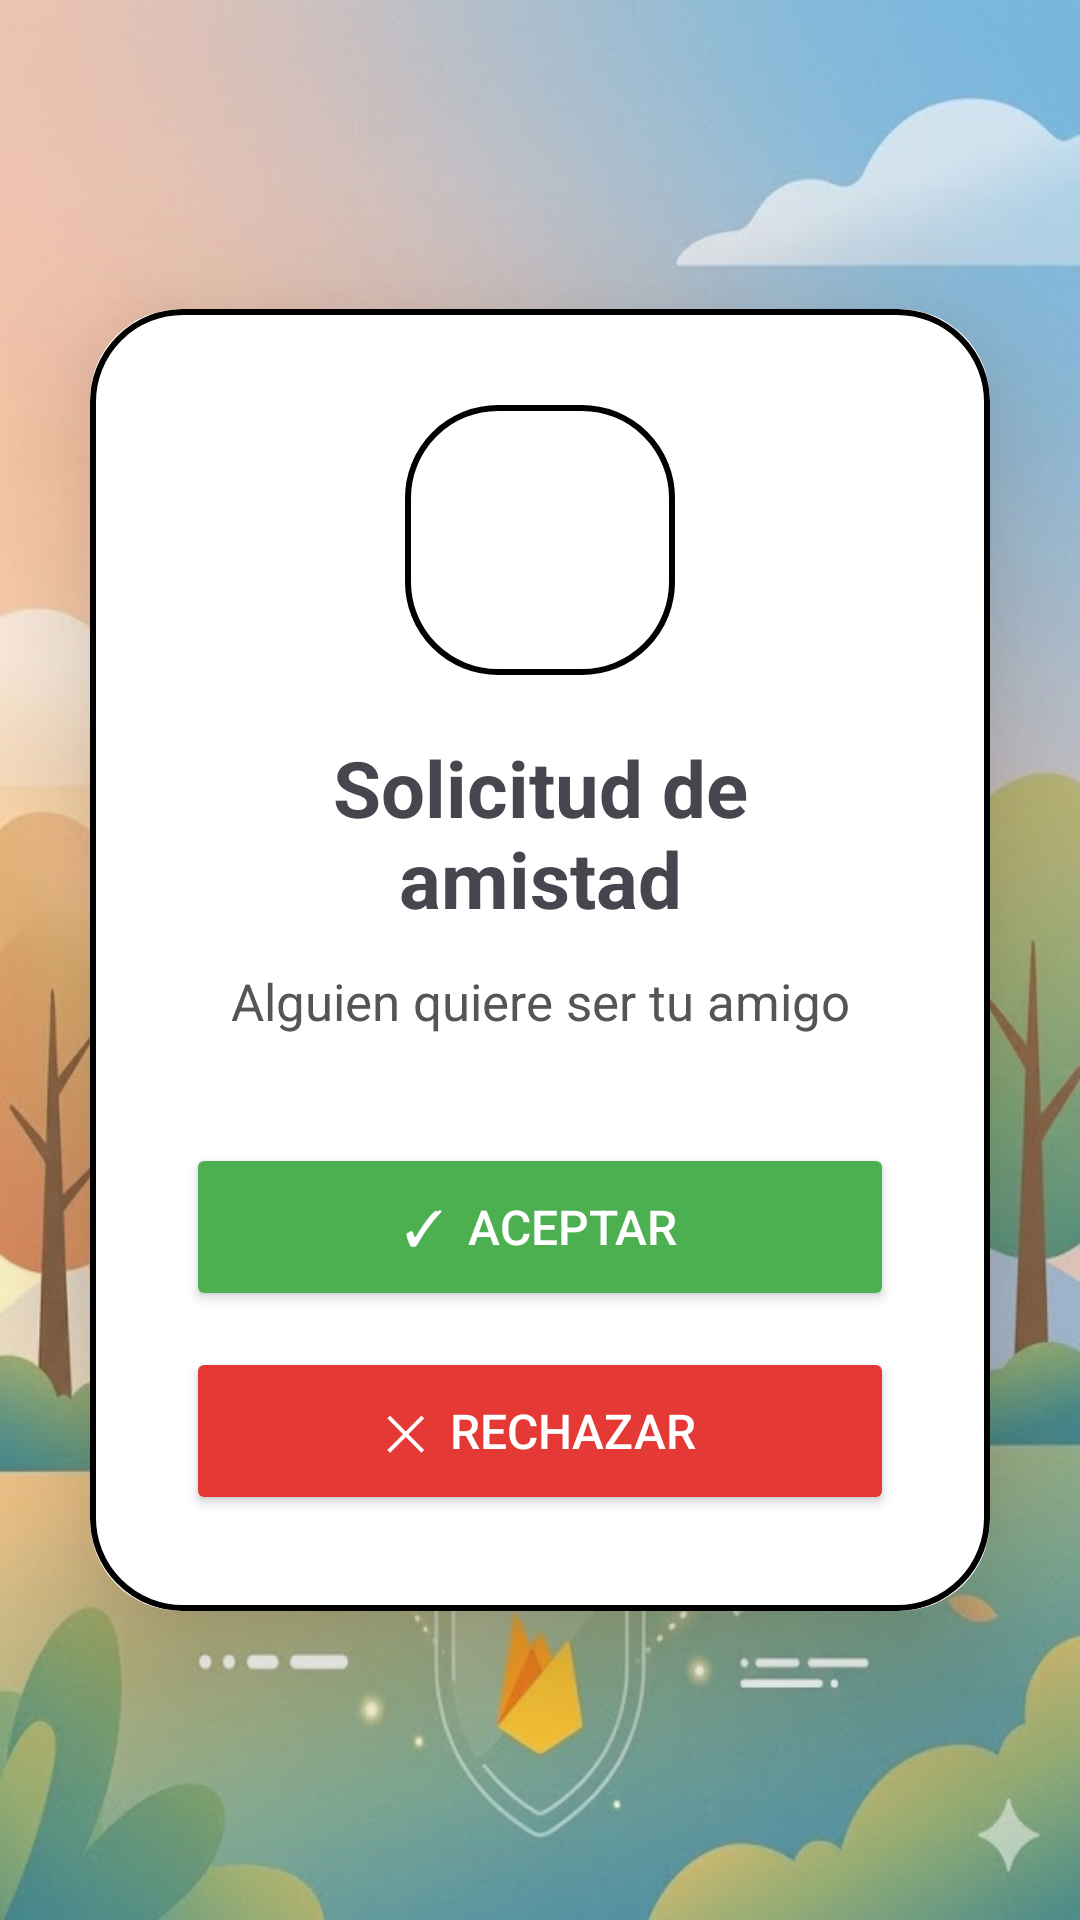

Here is an Android app screen rendered from its layout file. Give the layout XML and the strings, colors and styles it references.
<!-- AndroidManifest.xml: application theme Theme.WibuChat100 -->
<!-- res/layout/activity_solicitud.xml -->
<?xml version="1.0" encoding="utf-8"?>
<LinearLayout xmlns:android="http://schemas.android.com/apk/res/android"
    xmlns:app="http://schemas.android.com/apk/res-auto"
    android:id="@+id/main"
    android:layout_width="match_parent"
    android:layout_height="match_parent"
    android:orientation="vertical"
    android:gravity="center"
    android:background="@drawable/imagen_login">

    <androidx.cardview.widget.CardView
        android:layout_width="match_parent"
        android:layout_height="wrap_content"
        android:layout_margin="30dp"
        app:cardCornerRadius="30dp"
        app:cardElevation="30dp">

        <LinearLayout
            android:layout_width="match_parent"
            android:layout_height="wrap_content"
            android:orientation="vertical"
            android:padding="32dp"
            android:gravity="center"
            android:background="@drawable/border_pantalla">

            
            <ImageView
                android:layout_width="90dp"
                android:layout_height="90dp"
                android:src="@drawable/ic_launcher_foreground"
                android:background="@drawable/border_pantalla"
                android:padding="8dp"
                android:layout_marginBottom="20dp"/>

            <TextView
                android:id="@+id/solicitudTitulo"
                android:layout_width="match_parent"
                android:layout_height="wrap_content"
                android:text="Solicitud de amistad"
                android:textSize="26sp"
                android:textStyle="bold"
                android:textAlignment="center"
                android:layout_marginBottom="12dp"/>

            <TextView
                android:id="@+id/solicitudSubtitulo"
                android:layout_width="match_parent"
                android:layout_height="wrap_content"
                android:text="Alguien quiere ser tu amigo"
                android:textSize="17sp"
                android:textAlignment="center"
                android:textColor="#555555"
                android:layout_marginBottom="36dp"/>

            <Button
                android:id="@+id/btnAceptar"
                android:layout_width="match_parent"
                android:layout_height="56dp"
                android:text="✓  Aceptar"
                android:textSize="16sp"
                android:textColor="#FFFFFF"
                android:backgroundTint="#4CAF50"
                android:layout_marginBottom="12dp"/>

            <Button
                android:id="@+id/btnRechazar"
                android:layout_width="match_parent"
                android:layout_height="56dp"
                android:text="✕  Rechazar"
                android:textSize="16sp"
                android:textColor="#FFFFFF"
                android:backgroundTint="#E53935"/>

        </LinearLayout>
    </androidx.cardview.widget.CardView>
</LinearLayout>
<!-- resources referenced by this layout -->
<resources>
  <!-- drawable border_pantalla (drawable) -->
  <?xml version="1.0" encoding="utf-8"?>
  <shape xmlns:android="http://schemas.android.com/apk/res/android"
      android:shape="rectangle">
  
      <stroke
          android:width="2dp"/>
      <corners
          android:radius="30dp"/>
  
  </shape>
  <!-- drawable imagen_login: jpg bitmap (drawable, 56723 bytes) -->
  <style name="Theme.WibuChat100" parent="Base.Theme.WibuChat100" />
  <style name="Base.Theme.WibuChat100" parent="Theme.Material3.DayNight.NoActionBar">
          
          
      </style>
</resources>
